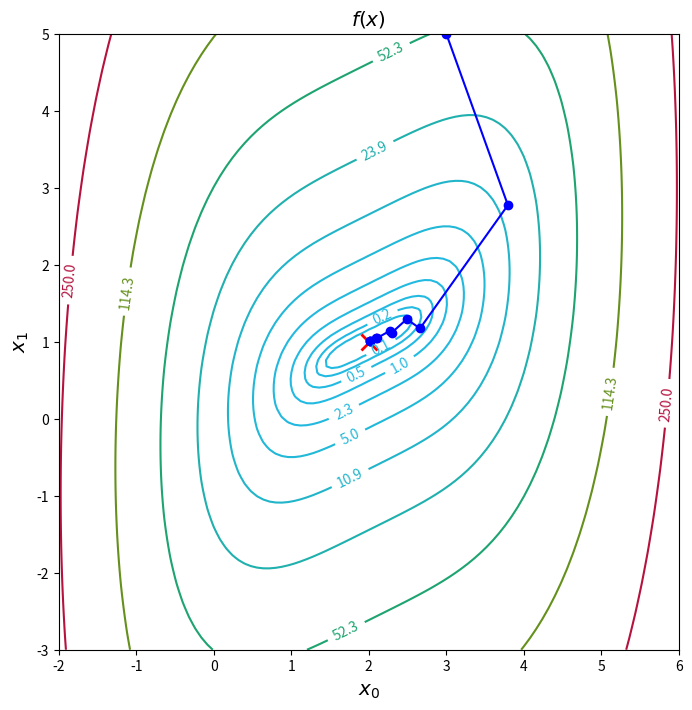
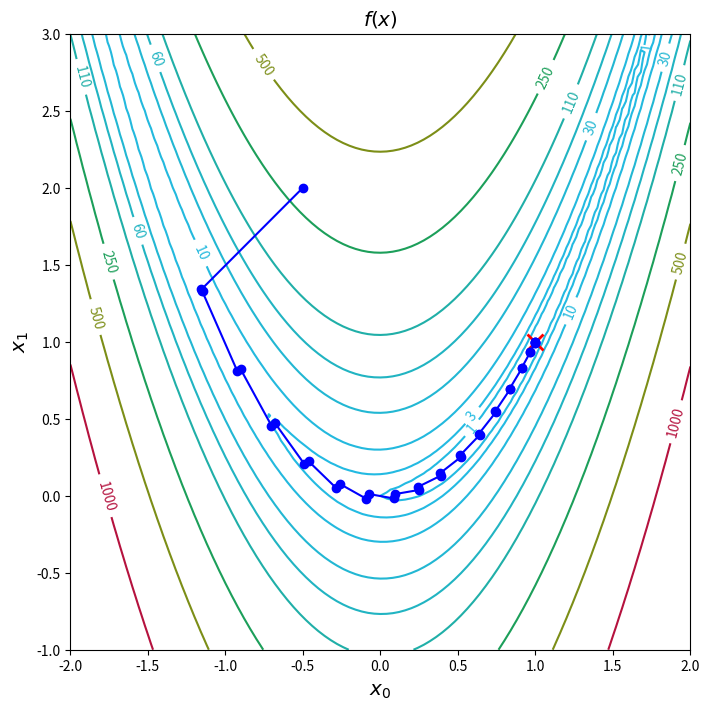
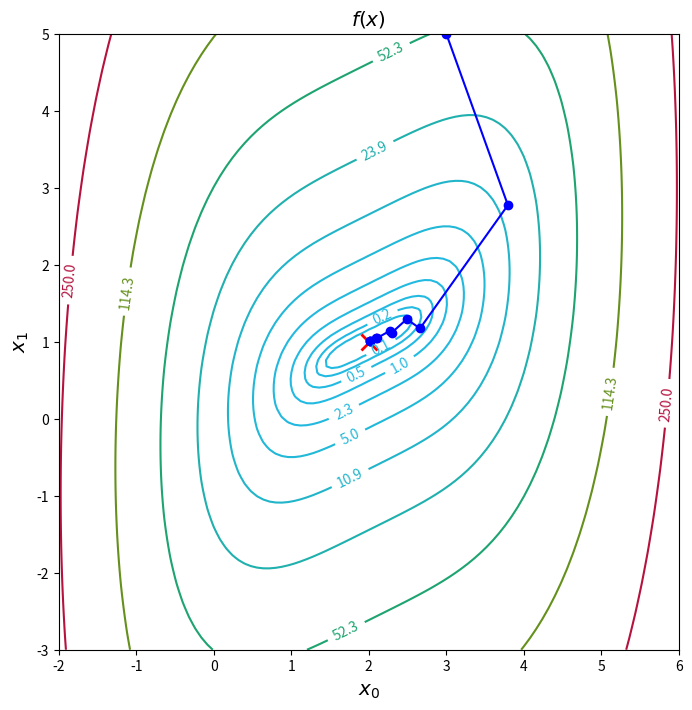
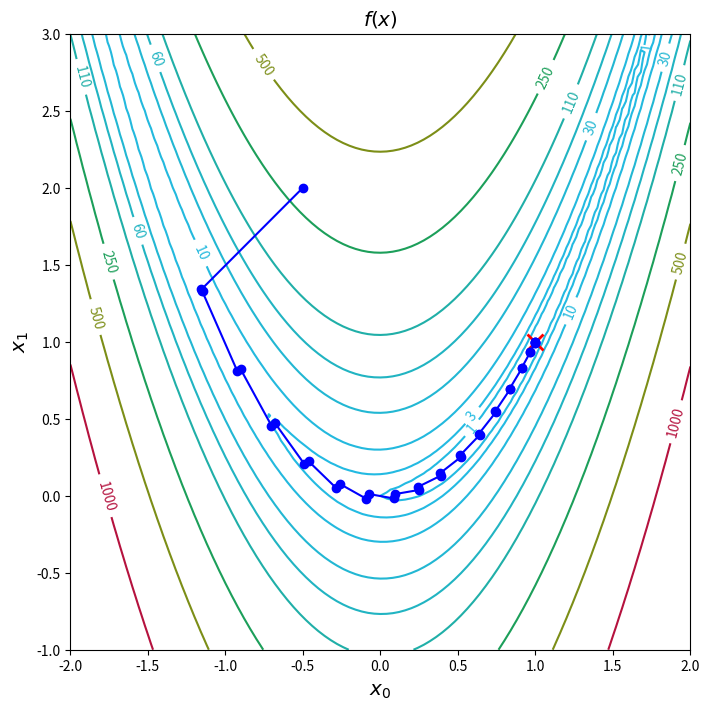
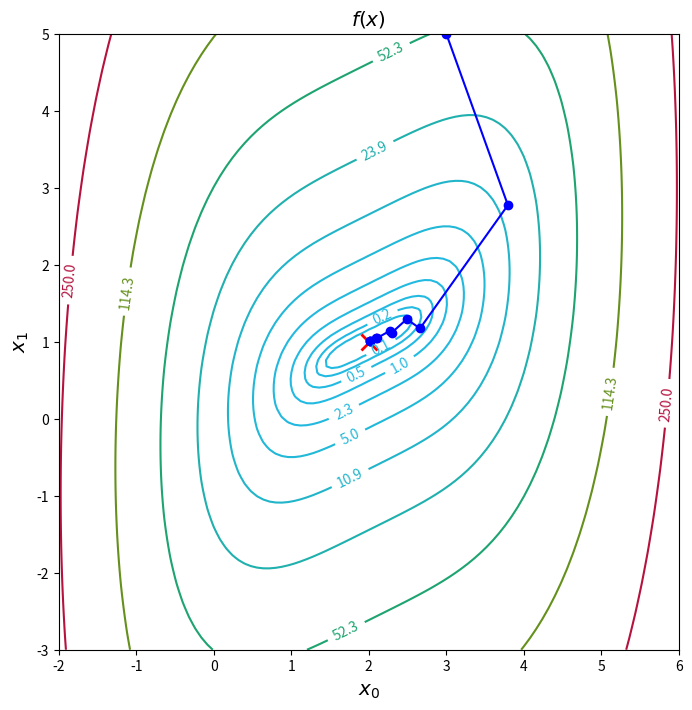
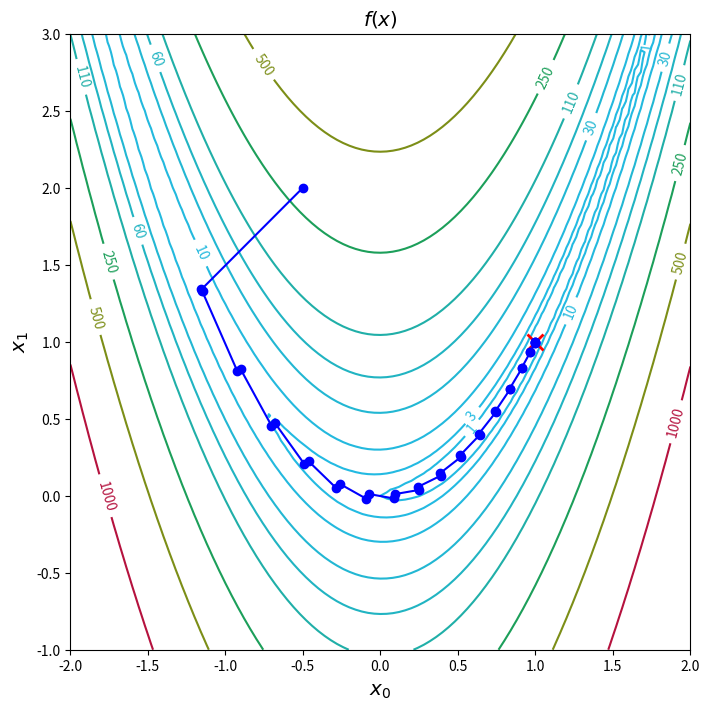

These figures' Python source, in order:
'''
========================================================================
Conjugate Gradients Algorithm
----------------------------------------------------------------------
========================================================================
'''
#
# ======================================================================
# imports
# ======================================================================
#
import numpy as np
import matplotlib.pyplot as plt
import matplotlib.cm as cm
import matplotlib.colors as col
#
#plt.ion() # interactive plotting on
#
# ======================================================================
# define tubaf color map
# ======================================================================
#
geo=np.array([224,134,3])/255   # geo (orange)
ing=np.array([35,186,226])/255    # ing (blue)
ene=np.array([181,18,62])/255   # ener (red)
mat=np.array([26,150,43])/255   # math (green)
tubaf = col.LinearSegmentedColormap.from_list('tubaf', [ing,mat,geo,ene],N=256)
#
# ======================================================================
# define abaqus color map
# ======================================================================
#
abq = col.LinearSegmentedColormap.from_list("abq", [(0,0,1),(0,1,1),(0,1,0),(1,1,0),(1,0,0)],N=256)
#
# ======================================================================
# 2d test function
# ======================================================================
#
def func_2d(x):
  '''
  ======================================================================
  objective function
  ----------------------------------------------------------------------
  x: parameter vector x=np.array([x0,x1])
  ======================================================================
  '''
  f=(x[0]-2*x[1])**2 + (x[0]-2)**4
  return f
# 
def grad_2d(x):
  '''
  ======================================================================
  gradient of objective function
  ----------------------------------------------------------------------
  x: parameter vector x=np.array([x0,x1])
  ======================================================================
  '''
  dfdx0=2*(2*(x[0]-2)**3+x[0]-2*x[1])
  dfdx1=4*(2*x[1]-x[0])
  g=np.array([dfdx0,dfdx1])
  return g
#
def hess_2d(x):
  '''
  ======================================================================
  hessian of objective function
  ----------------------------------------------------------------------
  x: parameter vector x=np.array([x0,x1])
  ======================================================================
  '''
  d2fdx0x0=2*(6*(x[0]-2)**2+1)
  d2fdx0x1=-4
  d2fdx1x0=-4
  d2fdx1x1=8
  H=np.array([[d2fdx0x0,d2fdx0x1],[d2fdx1x0,d2fdx1x1]])
  return H
#
# ======================================================================
# rosenbrook function
# ======================================================================
#
def func_rb(x):
  '''
  ======================================================================
  objective function (Rosenbrook)
  ----------------------------------------------------------------------
  x: parameter vector x=np.array([x0,x1])
  ======================================================================
  '''
  f=(1-x[0])**2 + 100*(x[1]-x[0]**2)**2
  return f
#
def grad_rb(x):
  '''
  ======================================================================
  gradient of objective function (Rosenbrook)
  ----------------------------------------------------------------------
  x: parameter vector x=np.array([x0,x1])
  ======================================================================
  '''
  dfdx0=2*(200*x[0]**3-200*x[0]*x[1]+x[0]-1)
  dfdx1=200*(x[1]-x[0]**2)
  g=np.array([dfdx0,dfdx1])
  return g
#
def hess_rb(x):
  '''
  ======================================================================
  hessian of objective function (Rosenbrook)
  ----------------------------------------------------------------------
  x: parameter vector x=np.array([x0,x1])
  ======================================================================
  '''
  d2fdx0x0=1200*x[0]**2-400*x[1]+2
  d2fdx0x1=-400*x[0]
  d2fdx1x0=-400*x[0]
  d2fdx1x1=200
  H=np.array([[d2fdx0x0,d2fdx0x1],[d2fdx1x0,d2fdx1x1]])
  return H
#
# ======================================================================
# plot function
# ======================================================================
#
def plotfunc(f,opt=[0,0],n=[101,101,11],xlim=[0,6],ylim=[0,6],zlim=[0.1,250],levels=None,fmt='%.0f',title=r'$f(x)$',figsize=(8,8),dpi=72):
  '''
  ======================================================================
  plot 2d objective function as contour plot
  ----------------------------------------------------------------------
  f: function 2d (callable)
  opt: [x,y] position of minimum
  n: [nx,ny,nz] resolution and number of contours
  xlim: [xmin,xmax]
  ylim: [ymin,ymax]
  zlim: [zmin,zmax]
  levels: list of contour levels
  fmt: format for displaying level values
  title: title for plot
  figsize: (xsize,ysize) in inches
  dpi: screen resolution in dots per inches (adapt to your screen) 
  ======================================================================
  '''
  #
  x=np.linspace(xlim[0],xlim[1],n[0])
  y=np.linspace(ylim[0],ylim[1],n[1])
  X,Y=np.meshgrid(x,y)
  Z=f([X,Y])
  #
  if not levels:
    levels=np.geomspace(zlim[0],zlim[1],n[2])
  plt.figure(figsize=figsize,dpi=dpi)
  CP=plt.contour(X,Y,Z,cmap=tubaf,levels=levels)
  LP=plt.plot([opt[0]],[opt[1]],color='red',marker='x',linewidth=2,markersize=12,markeredgewidth=2)
  plt.clabel(CP,inline=True,fmt=fmt)
  plt.xlabel(r'$x_0$', fontsize=0.2*dpi)
  plt.ylabel(r'$x_1$', fontsize=0.2*dpi)
  plt.title(title, fontsize=0.2*dpi)
#
# ======================================================================
# 1d newton-raphson
# ======================================================================
#
def newton1d(x,grad,hess,s,max_iter=100,gtol=1e-8):
  '''
  ======================================================================
  1d minimization algorithm using the Newton-Raphson algorithm
  find a such that g(x+s*a) == 0
  ----------------------------------------------------------------------
  x: start point x=np.array([x0,..,xn])
  grad: gradient of objective function (callable)
  hess: hessian of objective function (callable)
  s: search direction
  max_iter: maximum number of iterations allowed
  gtol: accuracy for result
  ----------------------------------------------------------------------
  return
  a: optimal point a where g(x+a*s)*s=0
  ======================================================================
  '''
  a=0
  g=np.dot(grad(x),s)
  H=np.dot(np.dot(s,hess(x)),s)
  i=1
  while abs(g) > gtol:
    if i > max_iter:
      print('maximum number of Newton-Raphson iterations %d exceeded' %(max_iter))
      break
    a=a-g/H
    g=np.dot(grad(x+a*s),s)
    H=np.dot(np.dot(s,hess(x+a*s)),s)
    i+=1
  return a
#
# ======================================================================
# conjugated gradients
# ======================================================================
#
def cg(x,func,grad,hess,update='FR',max_iter=50,xtol=1e-6):
    '''
    ======================================================================
    conjugated gradient
    find minimum of function f
    ----------------------------------------------------------------------
    x: start parameter np.array([x0,...,xn])
    func: function to minimize (callable)
    grad: gradient of f (callable)
    hess: hessian of f (callable)
    update: ['FR','PR','HS'] 
    max_iter: maximum number of iterations
    xtol: stop criteria dx < tol
    ======================================================================  
    '''
    print('CG optimizer using %s update' %(update))
    d=len(x)  # dimension of the problem
    xlist=[x]
    i=1
    res=1
    while abs(res) > xtol:
        if i > max_iter:
            print('maximum number of iteration exceeded')
            break
        #
        # initial gradient
        #
        g0=grad(x)
        #
        # initial search direction
        #
        s=-g0
        #
        for j in range(d):
            #
            # compute alpha using newton1d()
            #
            a=newton1d(x,grad,hess,s)
            #
            # update x
            #
            dx=a*s
            x=x+dx
            #
            # compute res
            #
            res=np.linalg.norm(dx)
            #
            # append x to xlist
            #
            xlist.append(x)
            #
            # evaluate f and g
            #
            f1=func(x)
            g1=grad(x)
            #
            # compute beta (with choice for FR, PR, HS)
            #
            if update=='FR':
                if np.dot(g0,g0)>0:
                    beta=np.dot(g1,g1)/np.dot(g0,g0)
                else:
                    beta=0
            elif update=='PR':
                if np.dot(g0,g0)>0:
                    beta=np.dot(g1,(g1-g0))/np.dot(g0,g0)
                else:
                    beta=0
            elif update=='HS':
                if np.dot(s,(g1-g0))>0:
                    beta=np.dot(g1,(g1-g0))/np.dot(s,(g1-g0))
                else:
                    beta=0
            else:
                print('unknown update rule')
                beta=0
            #
            if j != d-1:
                #
                # update gradient
                #
                g0=g1
                #
                # upddate search direction
                #
                s=-g1+beta*s
            #
            # print out
            #
            print('%3d x=%s f(x)=%g g(x)=%s' %(i,str(x),f1,str(g1)))
            #
            # check residual
            #
            if abs(res) < xtol:
                return xlist
            i+=1
    return xlist
#
# ======================================================================
# main program
# ======================================================================
#
if __name__ == '__main__':
    #
    # loop update relations
    #
    for update in ['FR','PR','HS']:
        #
        # plot objective function as contour plot (adjust opt, xlim, ylim, zlim)
        #
        plotfunc(func_2d,opt=[2,1],xlim=[-2,6],ylim=[-3,5],zlim=[0.1,250],fmt='%.1f',title=r'$f(x)$',figsize=(8,8),dpi=72)
        #
        # start value
        #
        x0=np.array([3,5])
        #
        # run cg optimizer
        #
        xlist=cg(x0,func_2d,grad_2d,hess_2d,update=update)  # 'FR', 'HS', 'PR'
        #
        # plot optimization path
        #
        X=np.array(xlist)[:,0]
        Y=np.array(xlist)[:,1]
        plt.plot(X,Y,'b-o')
        plt.savefig('f2d-%s.png' %(update))
        plt.show()
        #inp=input('press key to continue')
        #
        # plot objective function as contour plot (adjust opt, xlim, ylim, zlim)
        #
        plotfunc(func_rb,opt=[1,1],xlim=[-2,2],ylim=[-1,3],zlim=[0.1,1000],levels=[1,3,10,30,60,110,250,500,1000],fmt='%.0f',title=r'$f(x)$',figsize=(8,8),dpi=72)
        #
        # start value
        #
        x0=np.array([-0.5,2.0])
        #
        # run cg optimizer
        #
        xlist=cg(x0,func_rb,grad_rb,hess_rb,update=update)  # 'FR', 'HS', 'PR'
        #
        # plot optimization path
        #
        X=np.array(xlist)[:,0]
        Y=np.array(xlist)[:,1]
        plt.plot(X,Y,'b-o')
        plt.savefig('frb-%s.png' %(update))
        plt.show()
        #inp=input('press key to continue')
